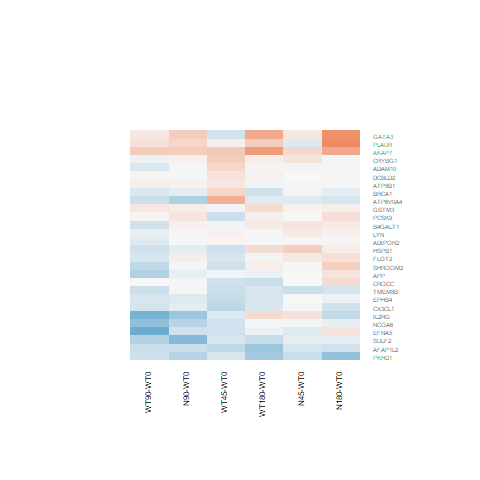

Source data for this figure (header and first rows):
N180-WT0.logFC, N180-WT0.AveExpr, N180-WT0.t, N180-WT0.P.Value, N180-WT0.adj.P.Val, N180-WT0.B, N45-WT0.logFC, N45-WT0.AveExpr, N45-WT0.t, N45-WT0.P.Value, N45-WT0.adj.P.Val, N45-WT0.B, N90-WT0.logFC, N90-WT0.AveExpr, N90-WT0.t, N90-WT0.P.Value, N90-WT0.adj.P.Val, N90-WT0.B, WT180-WT0.logFC, WT180-WT0.AveExpr, WT180-WT0.t, WT180-WT0.P.Value, WT180-WT0.adj.P.Val, WT180-WT0.B
0.2416, 2.574, 0.9214, 0.3659, 0.7516, -6.175, 0.007136, 2.574, 0.02642, 0.9791, 1, -6.344, -0.02657, 2.574, -0.09792, 0.9228, 0.9849, -6.544, -0.3167, 2.574, -1.122, 0.2728, 0.7221, -5.846
0.2184, 8.114, 1.343, 0.1916, 0.5939, -6.095, -0.009596, 8.114, -0.05913, 0.9533, 1, -6.761, 0.1725, 8.114, 1.062, 0.2989, 0.7664, -6.405, 0.09041, 8.114, 0.5565, 0.583, 0.8887, -6.775
0.07525, 2.094, 0.2876, 0.7761, 0.9371, -6.402, 0.05717, 2.094, 0.2181, 0.8292, 1, -6.191, 0.1101, 2.094, 0.4235, 0.6756, 0.9292, -6.34, 0.2627, 2.094, 1.036, 0.3103, 0.7518, -5.882
0.02218, 7.632, 0.1703, 0.8662, 0.9644, -6.986, 0.001537, 7.632, 0.0118, 0.9907, 1, -6.769, -0.02595, 7.632, -0.1993, 0.8437, 0.9669, -6.961, 0.06197, 7.632, 0.4757, 0.6385, 0.9028, -6.824
0.1773, 0.2743, 0.5882, 0.5618, 0.8596, -5.885, -0.1837, 0.2743, -0.5741, 0.5712, 1, -5.626, -0.2741, 0.2743, -0.8435, 0.4072, 0.826, -5.623, -0.07204, 0.2743, -0.2303, 0.8198, 0.9585, -5.936
-0.6817, 5.465, -4.822, 6.37909240936974e-05, 0.003738, 1.435, -0.3261, 5.465, -2.341, 0.02781, 1, -4.193, -0.4449, 5.465, -3.18, 0.004003, 0.1748, -2.581, -0.5825, 5.465, -4.144, 0.0003606, 0.01909, -0.2199
-0.0293, 2.876, -0.1284, 0.8989, 0.9732, -6.595, 0.1933, 2.876, 0.8722, 0.3917, 1, -6.023, 0.06178, 2.876, 0.2742, 0.7862, 0.9539, -6.558, 0.09587, 2.876, 0.4286, 0.672, 0.914, -6.469
0.6928, 3.893, 4.03, 0.0004813, 0.01875, -0.4329, 0.2832, 3.893, 1.593, 0.1241, 1, -5.309, 0.3792, 3.893, 2.153, 0.04151, 0.5039, -4.583, 0.8142, 3.893, 4.785, 7.01235583581325e-05, 0.005539, 1.481
0.1119, 2.973, 0.3841, 0.7043, 0.9138, -6.581, 0.3665, 2.973, 1.297, 0.207, 1, -5.631, -0.1439, 2.973, -0.4788, 0.6364, 0.9189, -6.489, 0.2367, 2.973, 0.8276, 0.416, 0.8185, -6.269
-0.08491, 7.444, -0.4418, 0.6626, 0.8982, -6.901, 0.005024, 7.444, 0.02613, 0.9794, 1, -6.769, -0.1739, 7.444, -0.9049, 0.3744, 0.8086, -6.566, -0.2313, 7.444, -1.203, 0.2404, 0.697, -6.216
-0.2336, -0.5593, -0.4816, 0.6344, 0.8885, -5.66, -0.1649, -0.5593, -0.3442, 0.7336, 1, -5.52, -0.4915, -0.5593, -0.9743, 0.3395, 0.7866, -5.283, -0.153, -0.5593, -0.3208, 0.7511, 0.94, -5.681
0.06934, 4.539, 0.4085, 0.6865, 0.9088, -6.797, 0.1128, 4.539, 0.6666, 0.5113, 1, -6.429, 0.01907, 4.539, 0.112, 0.9117, 0.9822, -6.854, -0.01421, 4.539, -0.08346, 0.9342, 0.9843, -6.815
0.115, 7.331, 0.7737, 0.4466, 0.8032, -6.697, 0.1541, 7.331, 1.036, 0.3102, 1, -6.23, 0.06528, 7.331, 0.439, 0.6645, 0.9264, -6.883, 0.1177, 7.331, 0.7912, 0.4365, 0.8285, -6.623
-0.2393, 1.116, -0.6352, 0.5313, 0.846, -6.002, -0.3089, 1.116, -0.8093, 0.4262, 1, -5.652, 0.02774, 1.116, 0.07758, 0.9388, 0.9883, -6.23, -0.2234, 1.116, -0.5983, 0.5552, 0.8761, -5.975
0.9364, 1.626, 3.727, 0.001034, 0.03274, -0.8761, 0.1383, 1.626, 0.4919, 0.6272, 1, -5.946, 0.3853, 1.626, 1.426, 0.1666, 0.6718, -5.326, 0.6907, 1.626, 2.675, 0.01317, 0.226, -3.167
-0.2719, 2.38, -1.093, 0.285, 0.6921, -5.945, -0.2169, 2.38, -0.8802, 0.3874, 1, -5.936, -0.3135, 2.38, -1.254, 0.2218, 0.7115, -5.74, -0.6154, 2.38, -2.353, 0.0271, 0.3133, -3.909
0.01647, 7.595, 0.1441, 0.8866, 0.9704, -6.99, 0.01957, 7.595, 0.1713, 0.8654, 1, -6.754, -0.02123, 7.595, -0.1858, 0.8542, 0.9691, -6.963, -0.01008, 7.595, -0.08823, 0.9304, 0.9839, -6.936
0.01932, 7.73, 0.112, 0.9118, 0.9769, -6.993, -0.04932, 7.73, -0.286, 0.7773, 1, -6.726, -0.01809, 7.73, -0.1049, 0.9173, 0.9836, -6.974, 0.03703, 7.73, 0.2146, 0.8319, 0.9612, -6.915
-0.2663, 3.368, -1.126, 0.2711, 0.6794, -6.081, -0.01368, 3.368, -0.05959, 0.953, 1, -6.512, -0.1123, 3.368, -0.484, 0.6327, 0.9172, -6.594, -0.1988, 3.368, -0.8506, 0.4033, 0.8106, -6.301
0.2245, 6.857, 1.611, 0.1201, 0.4924, -5.727, 0.1454, 6.857, 1.043, 0.3074, 1, -6.221, 0.08337, 6.857, 0.5977, 0.5556, 0.8902, -6.796, -0.03679, 6.857, -0.2635, 0.7944, 0.9534, -6.901
-0.1286, 6.2, -0.5705, 0.5736, 0.8646, -6.813, 0.05028, 6.2, 0.2238, 0.8248, 1, -6.726, -0.1276, 6.2, -0.5662, 0.5765, 0.8978, -6.796, -0.2799, 6.2, -1.238, 0.2275, 0.6852, -6.15
-0.02439, 6.528, -0.1856, 0.8543, 0.9601, -6.971, 0.01216, 6.528, 0.09262, 0.927, 1, -6.754, 0.06134, 6.528, 0.4676, 0.6442, 0.9204, -6.859, -0.04571, 6.528, -0.3479, 0.7309, 0.932, -6.867
1.104, 1.441, 3.608, 0.001393, 0.03993, -1.141, -0.1734, 1.441, -0.4668, 0.6448, 1, -5.859, 0.2989, 1.441, 0.8767, 0.3893, 0.8155, -5.871, 0.3867, 1.441, 1.154, 0.2599, 0.71, -5.579
-0.09444, 5.251, -0.3885, 0.701, 0.9131, -6.868, -0.02381, 5.251, -0.09823, 0.9226, 1, -6.711, -0.4542, 5.251, -1.84, 0.07802, 0.5799, -5.278, -0.01946, 5.251, -0.08037, 0.9366, 0.9845, -6.885
-0.1284, 1.54, -0.5489, 0.5881, 0.873, -6.21, -0.1235, 1.54, -0.5289, 0.6017, 1, -5.999, -0.7809, 1.54, -2.945, 0.007021, 0.2378, -2.534, -0.3484, 1.54, -1.441, 0.1624, 0.6154, -5.27
0.1934, 7.701, 1.141, 0.2651, 0.674, -6.343, 0.001904, 7.701, 0.01125, 0.9911, 1, -6.767, -0.109, 7.701, -0.6446, 0.5252, 0.8766, -6.768, -0.074, 7.701, -0.4373, 0.6658, 0.9124, -6.841
0.3594, 5.944, 1.786, 0.08664, 0.4278, -5.434, 0.02946, 5.944, 0.1454, 0.8856, 1, -6.731, -0.02956, 5.944, -0.1457, 0.8854, 0.9765, -6.942, 0.1076, 5.944, 0.5322, 0.5995, 0.8941, -6.77
-0.36, -0.9139, -0.6508, 0.5213, 0.8405, -5.505, 0.2042, -0.9139, 0.4022, 0.6911, 1, -5.498, -0.6134, -0.9139, -1.067, 0.2966, 0.7643, -5.141, 0.264, -0.9139, 0.5263, 0.6035, 0.8945, -5.604
